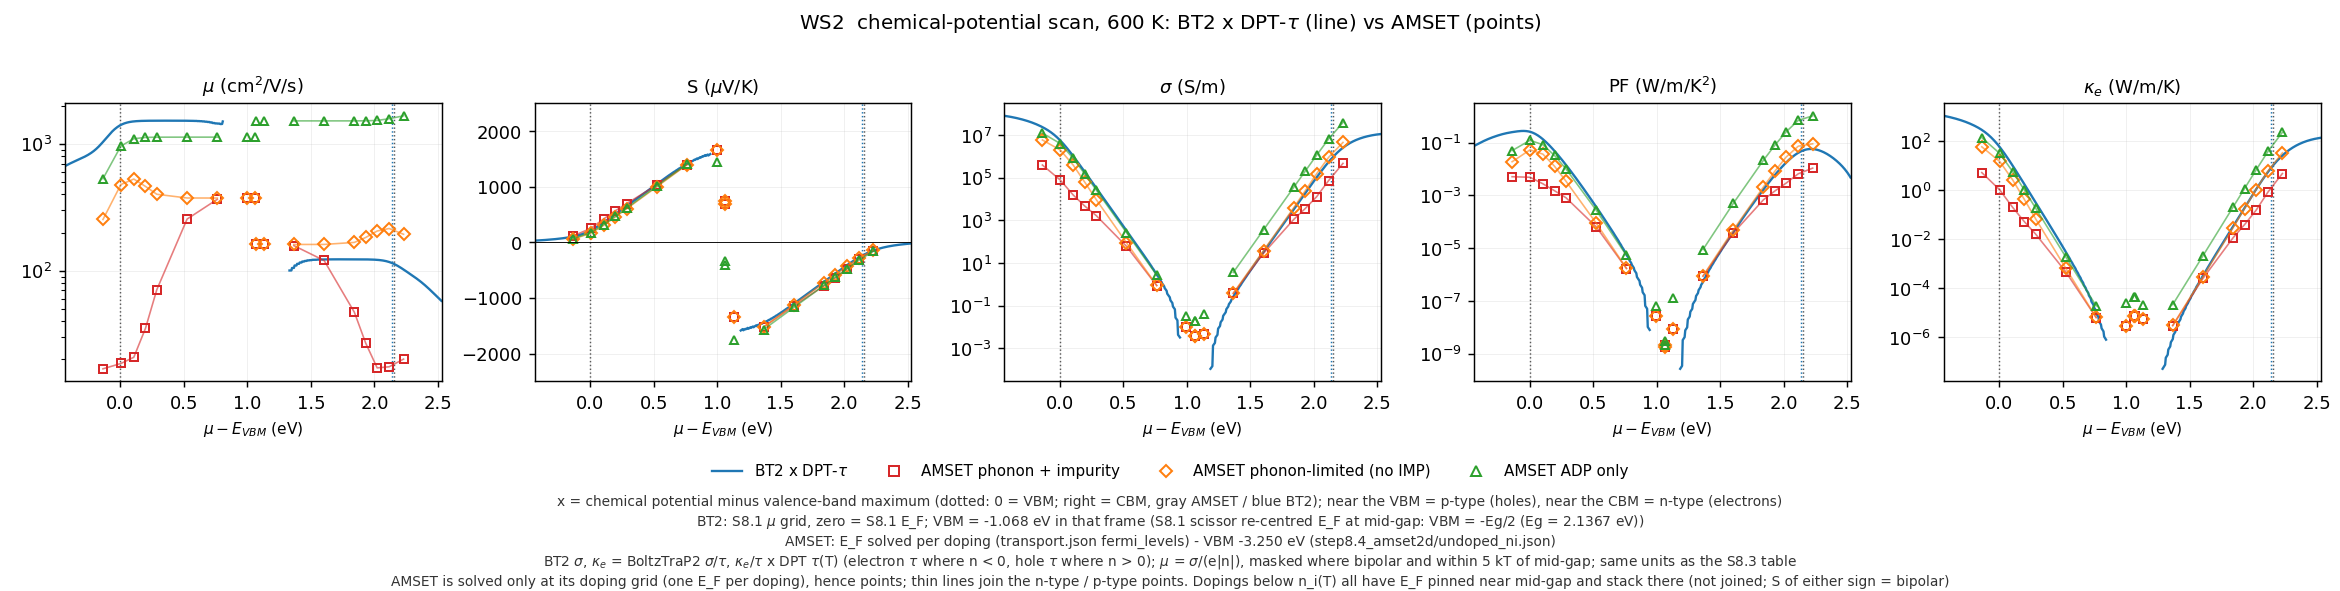

Values plotted in this chart, from the file beside it:
# [0057] mu_minus_VBM_eV = μ − E_VBM。BT2…
source, dataset, type, mu_minus_VBM_eV, E_F_or_mu_raw_eV, n_cell_cm-3, mu_cm2/Vs, S_uV/K, sigma_S/m, PF_W/mK2, kappa_e_W/mK
BT2, BT2_DPTtau, p, -1.932, -3.0, 1.4193534049729032e+22, 296.4, 4.453, 302281777, 0.005995, 4279
BT2, BT2_DPTtau, p, -1.927, -2.995, 1.4136465993206386e+22, 297.2, 4.694, 301820927, 0.00665, 4271
BT2, BT2_DPTtau, p, -1.922, -2.99, 1.4079874975146248e+22, 297.9, 4.934, 301329141, 0.007337, 4262
BT2, BT2_DPTtau, p, -1.917, -2.985, 1.4023745635269321e+22, 298.6, 5.174, 300807654, 0.008053, 4253
BT2, BT2_DPTtau, p, -1.912, -2.98, 1.3968063029225504e+22, 299.2, 5.413, 300257531, 0.008798, 4245
BT2, BT2_DPTtau, p, -1.907, -2.975, 1.391281269965203e+22, 299.8, 5.651, 299679565, 0.009569, 4237
BT2, BT2_DPTtau, p, -1.902, -2.97, 1.3857980740813193e+22, 300.4, 5.888, 299074213, 0.01037, 4229
BT2, BT2_DPTtau, p, -1.897, -2.965, 1.380355388019004e+22, 300.9, 6.124, 298441581, 0.01119, 4220
BT2, BT2_DPTtau, p, -1.892, -2.96, 1.3749519555605058e+22, 301.5, 6.359, 297781458, 0.01204, 4212
BT2, BT2_DPTtau, p, -1.887, -2.955, 1.3695865993293076e+22, 301.9, 6.593, 297093397, 0.01291, 4204
BT2, BT2_DPTtau, p, -1.882, -2.95, 1.3642582259999535e+22, 302.4, 6.825, 296376847, 0.0138, 4196
BT2, BT2_DPTtau, p, -1.877, -2.945, 1.3589658306227384e+22, 302.8, 7.054, 295631302, 0.01471, 4189
BT2, BT2_DPTtau, p, -1.872, -2.94, 1.3537084988878995e+22, 303.2, 7.278, 294856477, 0.01562, 4181
BT2, BT2_DPTtau, p, -1.867, -2.935, 1.3484854077082829e+22, 303.5, 7.496, 294052489, 0.01652, 4174
BT2, BT2_DPTtau, p, -1.862, -2.93, 1.3432958215169264e+22, 303.8, 7.705, 293220023, 0.01741, 4167
BT2, BT2_DPTtau, p, -1.857, -2.925, 1.3381390874788913e+22, 304.1, 7.902, 292360459, 0.01826, 4161
BT2, BT2_DPTtau, p, -1.852, -2.92, 1.333014627959086e+22, 304.4, 8.086, 291475973, 0.01906, 4154
BT2, BT2_DPTtau, p, -1.847, -2.915, 1.3279219324450624e+22, 304.6, 8.252, 290569566, 0.01979, 4148
BT2, BT2_DPTtau, p, -1.842, -2.91, 1.3228605454958086e+22, 304.8, 8.399, 289645055, 0.02043, 4142
BT2, BT2_DPTtau, p, -1.837, -2.905, 1.3178300553796415e+22, 304.9, 8.525, 288706966, 0.02098, 4136
BT2, BT2_DPTtau, p, -1.832, -2.9, 1.3128300824524728e+22, 305.1, 8.628, 287760404, 0.02142, 4130
BT2, BT2_DPTtau, p, -1.827, -2.895, 1.3078602686198589e+22, 305.2, 8.709, 286810839, 0.02175, 4124
BT2, BT2_DPTtau, p, -1.822, -2.89, 1.3029202650016195e+22, 305.4, 8.766, 285863876, 0.02196, 4117
BT2, BT2_DPTtau, p, -1.817, -2.885, 1.2980097243019288e+22, 305.5, 8.801, 284924986, 0.02207, 4109
BT2, BT2_DPTtau, p, -1.812, -2.88, 1.2931282922257517e+22, 305.7, 8.817, 283999226, 0.02208, 4101
BT2, BT2_DPTtau, p, -1.807, -2.875, 1.2882756034805497e+22, 305.9, 8.816, 283090985, 0.022, 4092
BT2, BT2_DPTtau, p, -1.802, -2.87, 1.2834512767395966e+22, 306.1, 8.803, 282203752, 0.02187, 4081
BT2, BT2_DPTtau, p, -1.797, -2.865, 1.2786549143373823e+22, 306.3, 8.782, 281339927, 0.0217, 4070
BT2, BT2_DPTtau, p, -1.792, -2.86, 1.2738861014445193e+22, 306.5, 8.758, 280500702, 0.02151, 4057
BT2, BT2_DPTtau, p, -1.787, -2.855, 1.2691444086557865e+22, 306.7, 8.735, 279685998, 0.02134, 4044
BT2, BT2_DPTtau, p, -1.782, -2.85, 1.2644293924990067e+22, 307, 8.72, 278894483, 0.0212, 4029
BT2, BT2_DPTtau, p, -1.777, -2.845, 1.259740599136724e+22, 307.3, 8.716, 278123662, 0.02113, 4013
BT2, BT2_DPTtau, p, -1.772, -2.84, 1.2550775653713857e+22, 307.6, 8.728, 277370019, 0.02113, 3995
BT2, BT2_DPTtau, p, -1.767, -2.835, 1.2504398214925436e+22, 307.9, 8.759, 276629222, 0.02123, 3977
BT2, BT2_DPTtau, p, -1.762, -2.83, 1.2458268903222326e+22, 308.2, 8.813, 275896361, 0.02143, 3959
BT2, BT2_DPTtau, p, -1.757, -2.825, 1.241238287994866e+22, 308.6, 8.891, 275166208, 0.02175, 3939
BT2, BT2_DPTtau, p, -1.752, -2.82, 1.2366735211885012e+22, 308.9, 8.995, 274433474, 0.0222, 3919
BT2, BT2_DPTtau, p, -1.746, -2.815, 1.2321320859836592e+22, 309.2, 9.123, 273693043, 0.02278, 3899
BT2, BT2_DPTtau, p, -1.741, -2.81, 1.2276134629391437e+22, 309.5, 9.277, 272940185, 0.02349, 3879
BT2, BT2_DPTtau, p, -1.736, -2.805, 1.2231171152812322e+22, 309.7, 9.454, 272170722, 0.02433, 3858
BT2, BT2_DPTtau, p, -1.731, -2.8, 1.2186424839330509e+22, 310, 9.653, 271381114, 0.02529, 3838
BT2, BT2_DPTtau, p, -1.726, -2.795, 1.2141889862127357e+22, 310.2, 9.873, 270568519, 0.02637, 3817
BT2, BT2_DPTtau, p, -1.721, -2.79, 1.2097560129483416e+22, 310.3, 10.11, 269730780, 0.02758, 3796
BT2, BT2_DPTtau, p, -1.716, -2.785, 1.2053429288257404e+22, 310.5, 10.37, 268866367, 0.02889, 3776
BT2, BT2_DPTtau, p, -1.711, -2.78, 1.2009490729766213e+22, 310.6, 10.64, 267974277, 0.03031, 3755
BT2, BT2_DPTtau, p, -1.706, -2.775, 1.1965737626991482e+22, 310.7, 10.92, 267053913, 0.03183, 3735
BT2, BT2_DPTtau, p, -1.701, -2.77, 1.1922162966245855e+22, 310.7, 11.21, 266104947, 0.03346, 3714
BT2, BT2_DPTtau, p, -1.696, -2.765, 1.1878759618762611e+22, 310.7, 11.52, 265127194, 0.03519, 3694
BT2, BT2_DPTtau, p, -1.691, -2.76, 1.1835520397342954e+22, 310.6, 11.84, 264120483, 0.03701, 3673
BT2, BT2_DPTtau, p, -1.686, -2.755, 1.1792438147531334e+22, 310.5, 12.17, 263084571, 0.03894, 3653
BT2, BT2_DPTtau, p, -1.681, -2.75, 1.174950581470024e+22, 310.4, 12.51, 262019071, 0.04098, 3632
BT2, BT2_DPTtau, p, -1.676, -2.745, 1.1706716534709414e+22, 310.2, 12.86, 260923428, 0.04313, 3611
BT2, BT2_DPTtau, p, -1.671, -2.74, 1.1664063699542121e+22, 310, 13.22, 259796905, 0.04539, 3590
BT2, BT2_DPTtau, p, -1.666, -2.735, 1.1621541024383331e+22, 309.8, 13.59, 258638623, 0.04777, 3569
BT2, BT2_DPTtau, p, -1.661, -2.73, 1.1579142605347475e+22, 309.5, 13.97, 257447599, 0.05026, 3548
BT2, BT2_DPTtau, p, -1.656, -2.725, 1.1536862949850485e+22, 309.1, 14.37, 256222824, 0.05287, 3527
BT2, BT2_DPTtau, p, -1.651, -2.72, 1.1494696997939763e+22, 308.7, 14.77, 254963325, 0.0556, 3505
BT2, BT2_DPTtau, p, -1.646, -2.715, 1.1452640127018164e+22, 308.3, 15.18, 253668250, 0.05844, 3484
BT2, BT2_DPTtau, p, -1.641, -2.71, 1.1410688144521e+22, 307.8, 15.6, 252336931, 0.06139, 3463
... 1,148 more rows
